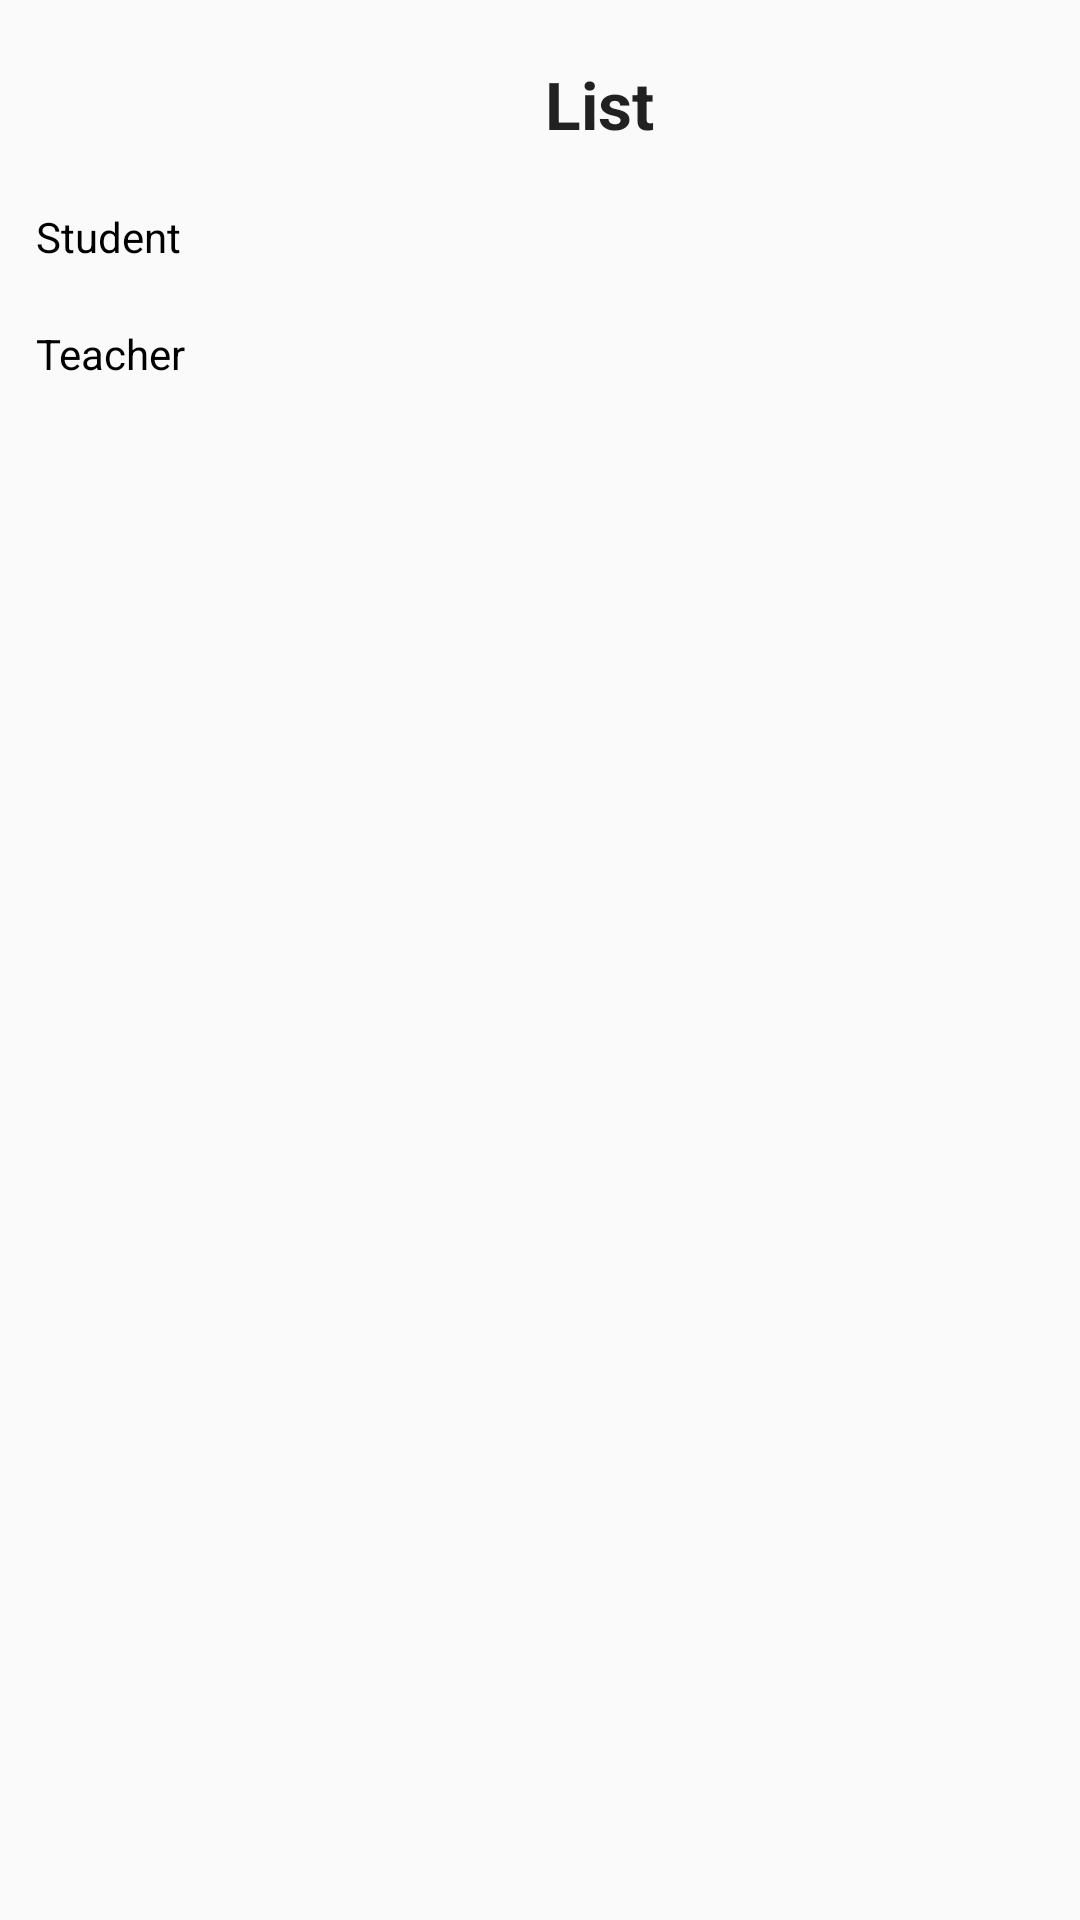

Write the Android layout XML for this screen, with the resource values it uses.
<!-- AndroidManifest.xml: application theme BuckysTheme -->
<!-- res/layout/activity_all_list.xml -->
<?xml version="1.0" encoding="utf-8"?>
<LinearLayout xmlns:android="http://schemas.android.com/apk/res/android"
    xmlns:app="http://schemas.android.com/apk/res-auto"
    xmlns:tools="http://schemas.android.com/tools"
    android:layout_width="match_parent"
    android:layout_height="match_parent"
    android:orientation="vertical"
    tools:context=".AllListActivity">


    <TextView
        android:layout_width="wrap_content"
        android:layout_height="wrap_content"
        android:id="@+id/AllListText"
        android:text="@string/List"
        android:textAppearance="?android:textAppearanceLarge"
        android:textStyle="bold"
        android:layout_gravity="center_horizontal"
        android:layout_marginTop="20dp"
        android:layout_marginLeft="20dp"/>

    <RadioGroup
        android:layout_width="wrap_content"
        android:layout_height="wrap_content"
        android:id="@+id/AllListGroup"
        android:layout_marginTop="20dp"
        android:layout_marginLeft="10dp">

        <RadioButton
            android:layout_width="wrap_content"
            android:layout_height="wrap_content"
            android:id="@+id/AllListStudent"
            android:text="@string/StudentList"
            android:button="@drawable/addstudent"
            android:paddingLeft="2dp"/>

        <RadioButton
            android:layout_width="wrap_content"
            android:layout_height="wrap_content"
            android:id="@+id/AllListTeacher"
            android:text="@string/teacher"
            android:layout_marginTop="20dp"
            android:button="@drawable/addteacher"
            android:paddingLeft="2dp"/>
    </RadioGroup>

</LinearLayout>
<!-- resources referenced by this layout -->
<resources>
  <string name="List">List</string>
  <string name="StudentList">Student</string>
  <string name="teacher">Teacher</string>
  <style name="BuckysTheme" parent="Theme.AppCompat.DayNight.DarkActionBar">
         <item name="colorPrimary">@color/colorPrimary</item>
      </style>
  <color name="colorPrimary">#ADFF2F</color>
</resources>
